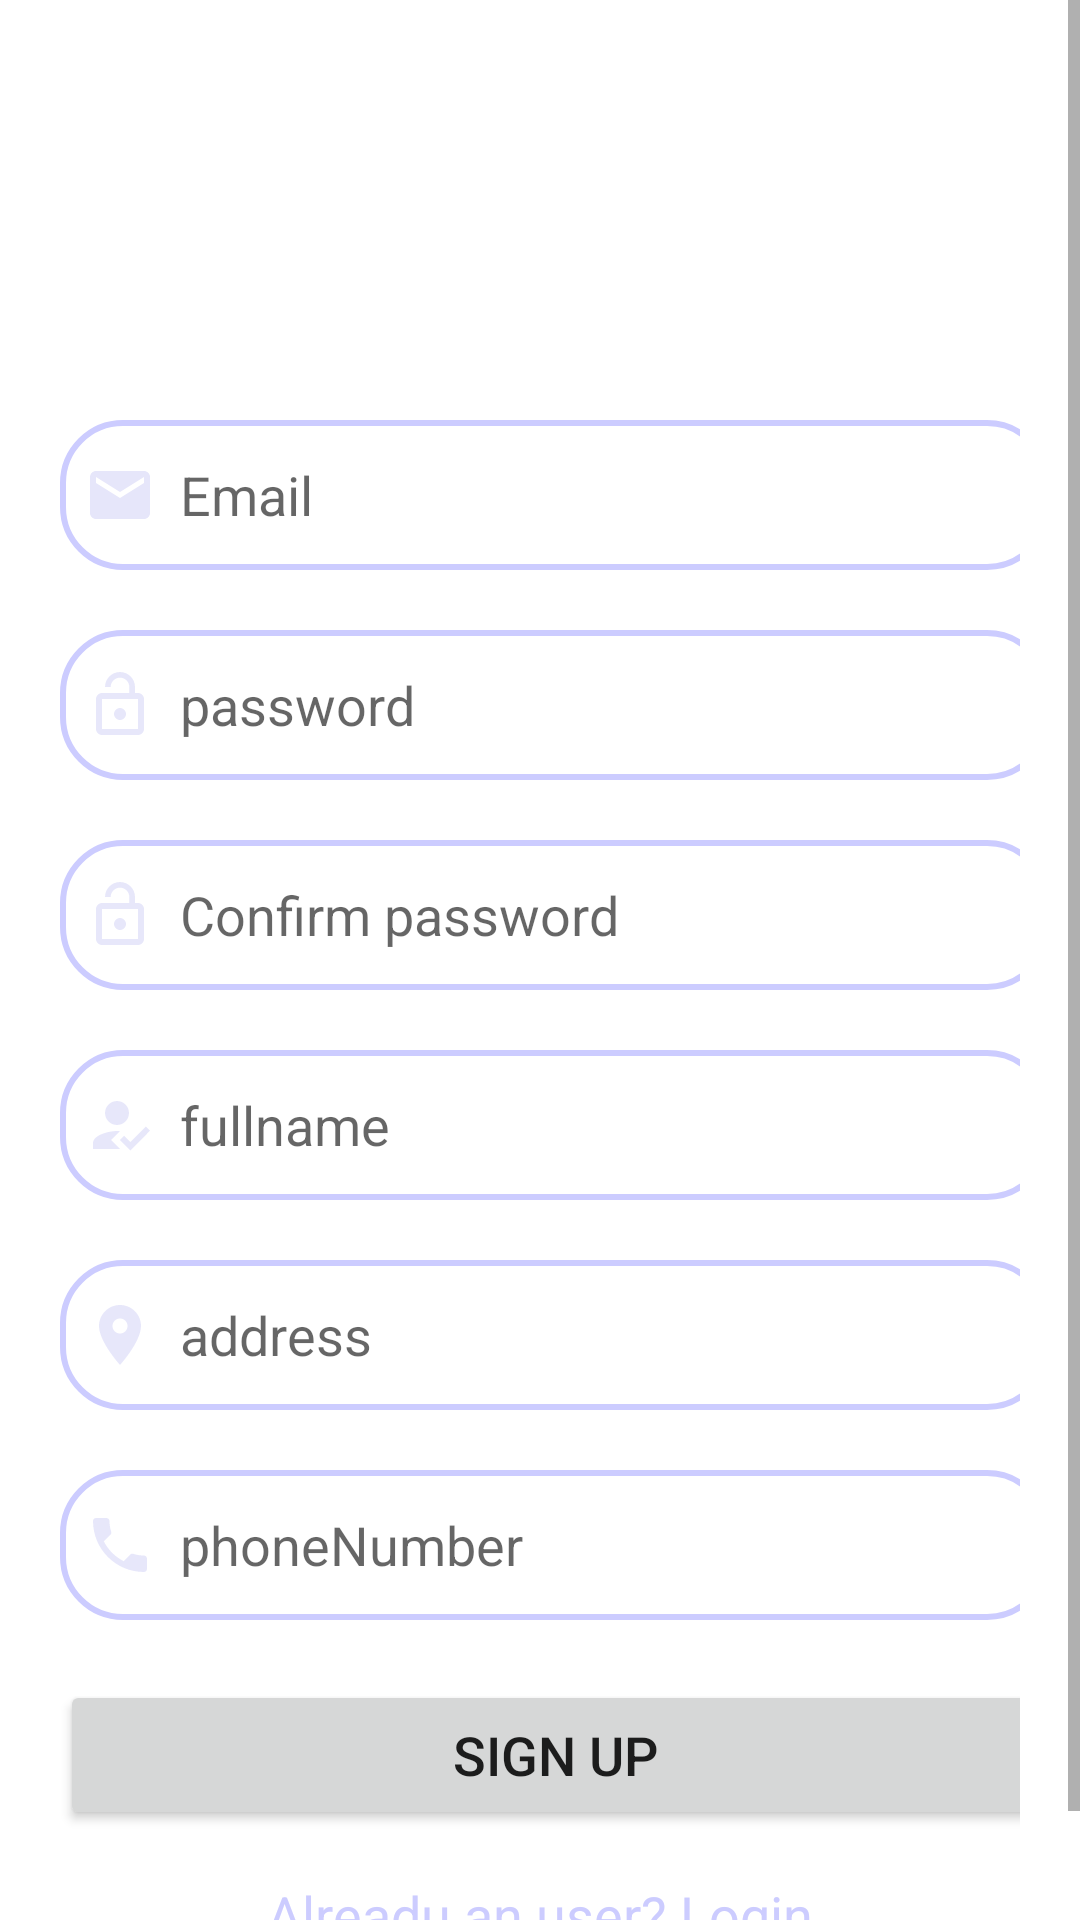

Write the Android layout XML for this screen, with the resource values it uses.
<!-- AndroidManifest.xml: application theme Theme.Wheelmax77 -->
<!-- res/layout/activity_signup.xml -->
<?xml version="1.0" encoding="utf-8"?>
<ScrollView xmlns:android="http://schemas.android.com/apk/res/android"
    xmlns:app="http://schemas.android.com/apk/res-auto"
    xmlns:tools="http://schemas.android.com/tools"
    android:id="@+id/main"
    android:layout_width="match_parent"
    android:layout_height="match_parent"
    android:orientation="vertical"
    android:background="@drawable/peakpx"
    tools:context=".SignupActivity">


    <LinearLayout
        android:layout_width="match_parent"
        android:layout_height="wrap_content"
        android:orientation="vertical"
        android:layout_marginTop="100dp"
        android:padding="20dp">

        <EditText
            android:layout_width="330dp"
            android:layout_height="50dp"
            android:id="@+id/signup_email"
            android:background="@drawable/lavender_boader"
            android:layout_marginTop="20dp"
            android:padding="8dp"
            android:hint="Email"
            android:drawableLeft="@drawable/baseline_email_24"
            android:drawablePadding="8dp"/>

        <EditText
            android:layout_width="330dp"
            android:layout_height="50dp"
            android:id="@+id/signup_password"
            android:background="@drawable/lavender_boader"
            android:layout_marginTop="20dp"
            android:padding="8dp"
            android:hint="password"
            android:inputType="textPassword"
            android:drawableLeft="@drawable/baseline_lock_open_24"
            android:drawablePadding="8dp"/>


        <EditText
            android:layout_width="330dp"
            android:layout_height="50dp"
            android:id="@+id/signup_confirm"
            android:background="@drawable/lavender_boader"
            android:layout_marginTop="20dp"
            android:padding="8dp"
            android:hint="Confirm password"
            android:inputType="textPassword"
            android:drawableLeft="@drawable/baseline_lock_open_24"
            android:drawablePadding="8dp"/>
        <EditText
            android:layout_width="330dp"
            android:layout_height="50dp"
            android:id="@+id/signup_fullname"
            android:background="@drawable/lavender_boader"
            android:layout_marginTop="20dp"
            android:padding="8dp"
            android:hint="fullname"
            android:inputType="text"
            android:drawableLeft="@drawable/baseline_how_to_reg_24"
            android:drawablePadding="8dp"/>
        <EditText
            android:layout_width="330dp"
            android:layout_height="50dp"
            android:id="@+id/signup_address"
            android:background="@drawable/lavender_boader"
            android:layout_marginTop="20dp"
            android:padding="8dp"
            android:hint="address"
            android:inputType="text"
            android:drawableLeft="@drawable/baseline_location_on_24"
            android:drawablePadding="8dp"/>

        <EditText
            android:layout_width="330dp"
            android:layout_height="50dp"
            android:id="@+id/signup_phoneNumber"
            android:background="@drawable/lavender_boader"
            android:layout_marginTop="20dp"
            android:padding="8dp"
            android:hint="phoneNumber"
            android:inputType="text"
            android:drawableLeft="@drawable/baseline_local_phone_24"
            android:drawablePadding="8dp"/>
        <Button
            android:layout_width="330dp"
            android:layout_height="50dp"
            android:text="Sign up"
            android:id="@+id/SignupButton"
            android:onClick="onClick"
            android:textSize="18sp"
            android:layout_marginTop="20dp"
            app:cornerRadius="30dp"/>

        <TextView
            android:layout_width="wrap_content"
            android:layout_height="wrap_content"
            android:id="@+id/LoginRedirectText"
            android:text="Alreadu an user? Login"
            android:layout_gravity="center"
            android:padding="8dp"
            android:textSize="18sp"
            android:layout_marginTop="8dp"
            android:textColor="@color/lavender_blue"
            />

    </LinearLayout>
</ScrollView>
<!-- resources referenced by this layout -->
<resources>
  <color name="lavender_blue">#CCCCFF</color>
  <!-- drawable baseline_email_24 (drawable) -->
  <vector xmlns:android="http://schemas.android.com/apk/res/android" android:height="24dp" android:tint="#E6E6FA" android:viewportHeight="24" android:viewportWidth="24" android:width="24dp">
        
      <path android:fillColor="@android:color/white" android:pathData="M20,4L4,4c-1.1,0 -1.99,0.9 -1.99,2L2,18c0,1.1 0.9,2 2,2h16c1.1,0 2,-0.9 2,-2L22,6c0,-1.1 -0.9,-2 -2,-2zM20,8l-8,5 -8,-5L4,6l8,5 8,-5v2z"/>
      
  </vector>
  <!-- drawable baseline_how_to_reg_24 (drawable) -->
  <vector xmlns:android="http://schemas.android.com/apk/res/android" android:alpha="0.94" android:height="24dp" android:tint="#E6E6FA" android:viewportHeight="24" android:viewportWidth="24" android:width="24dp">
        
      <path android:fillColor="@android:color/white" android:fillType="evenOdd" android:pathData="M9,17l3,-2.94c-0.39,-0.04 -0.68,-0.06 -1,-0.06 -2.67,0 -8,1.34 -8,4v2h9l-3,-3zM11,12c2.21,0 4,-1.79 4,-4s-1.79,-4 -4,-4 -4,1.79 -4,4 1.79,4 4,4"/>
        
      <path android:fillColor="@android:color/white" android:fillType="evenOdd" android:pathData="M15.47,20.5L12,17l1.4,-1.41 2.07,2.08 5.13,-5.17 1.4,1.41z"/>
      
  </vector>
  <!-- drawable baseline_local_phone_24 (drawable) -->
  <vector xmlns:android="http://schemas.android.com/apk/res/android" android:alpha="0.94" android:height="24dp" android:tint="#E6E6FA" android:viewportHeight="24" android:viewportWidth="24" android:width="24dp">
        
      <path android:fillColor="@android:color/white" android:pathData="M6.62,10.79c1.44,2.83 3.76,5.14 6.59,6.59l2.2,-2.2c0.27,-0.27 0.67,-0.36 1.02,-0.24 1.12,0.37 2.33,0.57 3.57,0.57 0.55,0 1,0.45 1,1V20c0,0.55 -0.45,1 -1,1 -9.39,0 -17,-7.61 -17,-17 0,-0.55 0.45,-1 1,-1h3.5c0.55,0 1,0.45 1,1 0,1.25 0.2,2.45 0.57,3.57 0.11,0.35 0.03,0.74 -0.25,1.02l-2.2,2.2z"/>
      
  </vector>
  <!-- drawable baseline_location_on_24 (drawable) -->
  <vector xmlns:android="http://schemas.android.com/apk/res/android" android:alpha="0.94" android:height="24dp" android:tint="#E6E6FA" android:viewportHeight="24" android:viewportWidth="24" android:width="24dp">
        
      <path android:fillColor="@android:color/white" android:pathData="M12,2C8.13,2 5,5.13 5,9c0,5.25 7,13 7,13s7,-7.75 7,-13c0,-3.87 -3.13,-7 -7,-7zM12,11.5c-1.38,0 -2.5,-1.12 -2.5,-2.5s1.12,-2.5 2.5,-2.5 2.5,1.12 2.5,2.5 -1.12,2.5 -2.5,2.5z"/>
      
  </vector>
  <!-- drawable baseline_lock_open_24 (drawable) -->
  <vector xmlns:android="http://schemas.android.com/apk/res/android" android:alpha="0.94" android:height="24dp" android:tint="#E6E6FA" android:viewportHeight="24" android:viewportWidth="24" android:width="24dp">
        
      <path android:fillColor="@android:color/white" android:pathData="M12,17c1.1,0 2,-0.9 2,-2s-0.9,-2 -2,-2 -2,0.9 -2,2 0.9,2 2,2zM18,8h-1L17,6c0,-2.76 -2.24,-5 -5,-5S7,3.24 7,6h1.9c0,-1.71 1.39,-3.1 3.1,-3.1 1.71,0 3.1,1.39 3.1,3.1v2L6,8c-1.1,0 -2,0.9 -2,2v10c0,1.1 0.9,2 2,2h12c1.1,0 2,-0.9 2,-2L20,10c0,-1.1 -0.9,-2 -2,-2zM18,20L6,20L6,10h12v10z"/>
      
  </vector>
  <!-- drawable lavender_boader (drawable) -->
  <?xml version="1.0" encoding="utf-8"?>
  <shape xmlns:android="http://schemas.android.com/apk/res/android"
      android:shape="rectangle">
  
      <corners
          android:radius="20dp"
          />
      <stroke
          android:color="@color/lavender_blue"
          android:width="2dp"/>
  
      <solid
          android:color="@color/white"/>
  
  </shape>
  <style name="Theme.Wheelmax77" parent="Base.Theme.Wheelmax77" />
  <color name="white">#FFFFFFFF</color>
  <style name="Base.Theme.Wheelmax77" parent="Theme.MaterialComponents.DayNight.NoActionBar">
          
           <item name="colorPrimary">@color/lavender_blue</item>
          <item name="colorPrimaryVariant">@color/lavender_blue</item>
          <item name="colorOnPrimary">@color/white</item>
  
      </style>
</resources>
